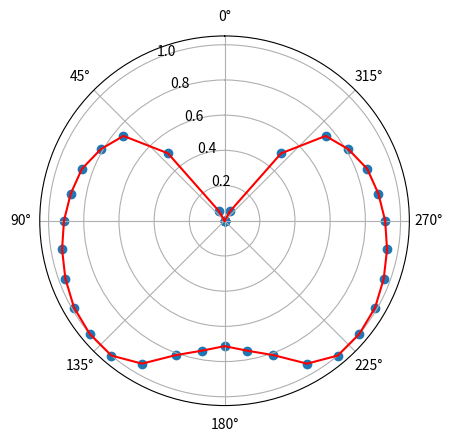

Write Python code to recreate this figure.
import matplotlib.pyplot as plt
import numpy as np

angle = np.arange(0, 360, 10)
pol = [0,0,0,0.5,4,6,6.5,6.9,7.1,7.3,7.5,7.7,7.9,8,8,7.5,6.5,6,5.7]
inv = pol[::-1]
r = np.array(pol+inv[1:len(inv)-1])/8

theta = np.deg2rad(angle)

fig = plt.figure()

ax = fig.add_subplot(111, projection='polar')

ax.scatter(theta,r)
ax.plot(theta,r,'r')
ax.set_theta_zero_location('N')

# plt.savefig("boat_polar_speed_normalize.png", bbox_inches='tight')

# plt.show()

def nbr_action_to_polar(nbr):
	angle_taken = np.arange(0, 360, 360/nbr)
	liste_polar = np.interp(angle_taken, angle, r)  
	return liste_polar

print(nbr_action_to_polar(8))
